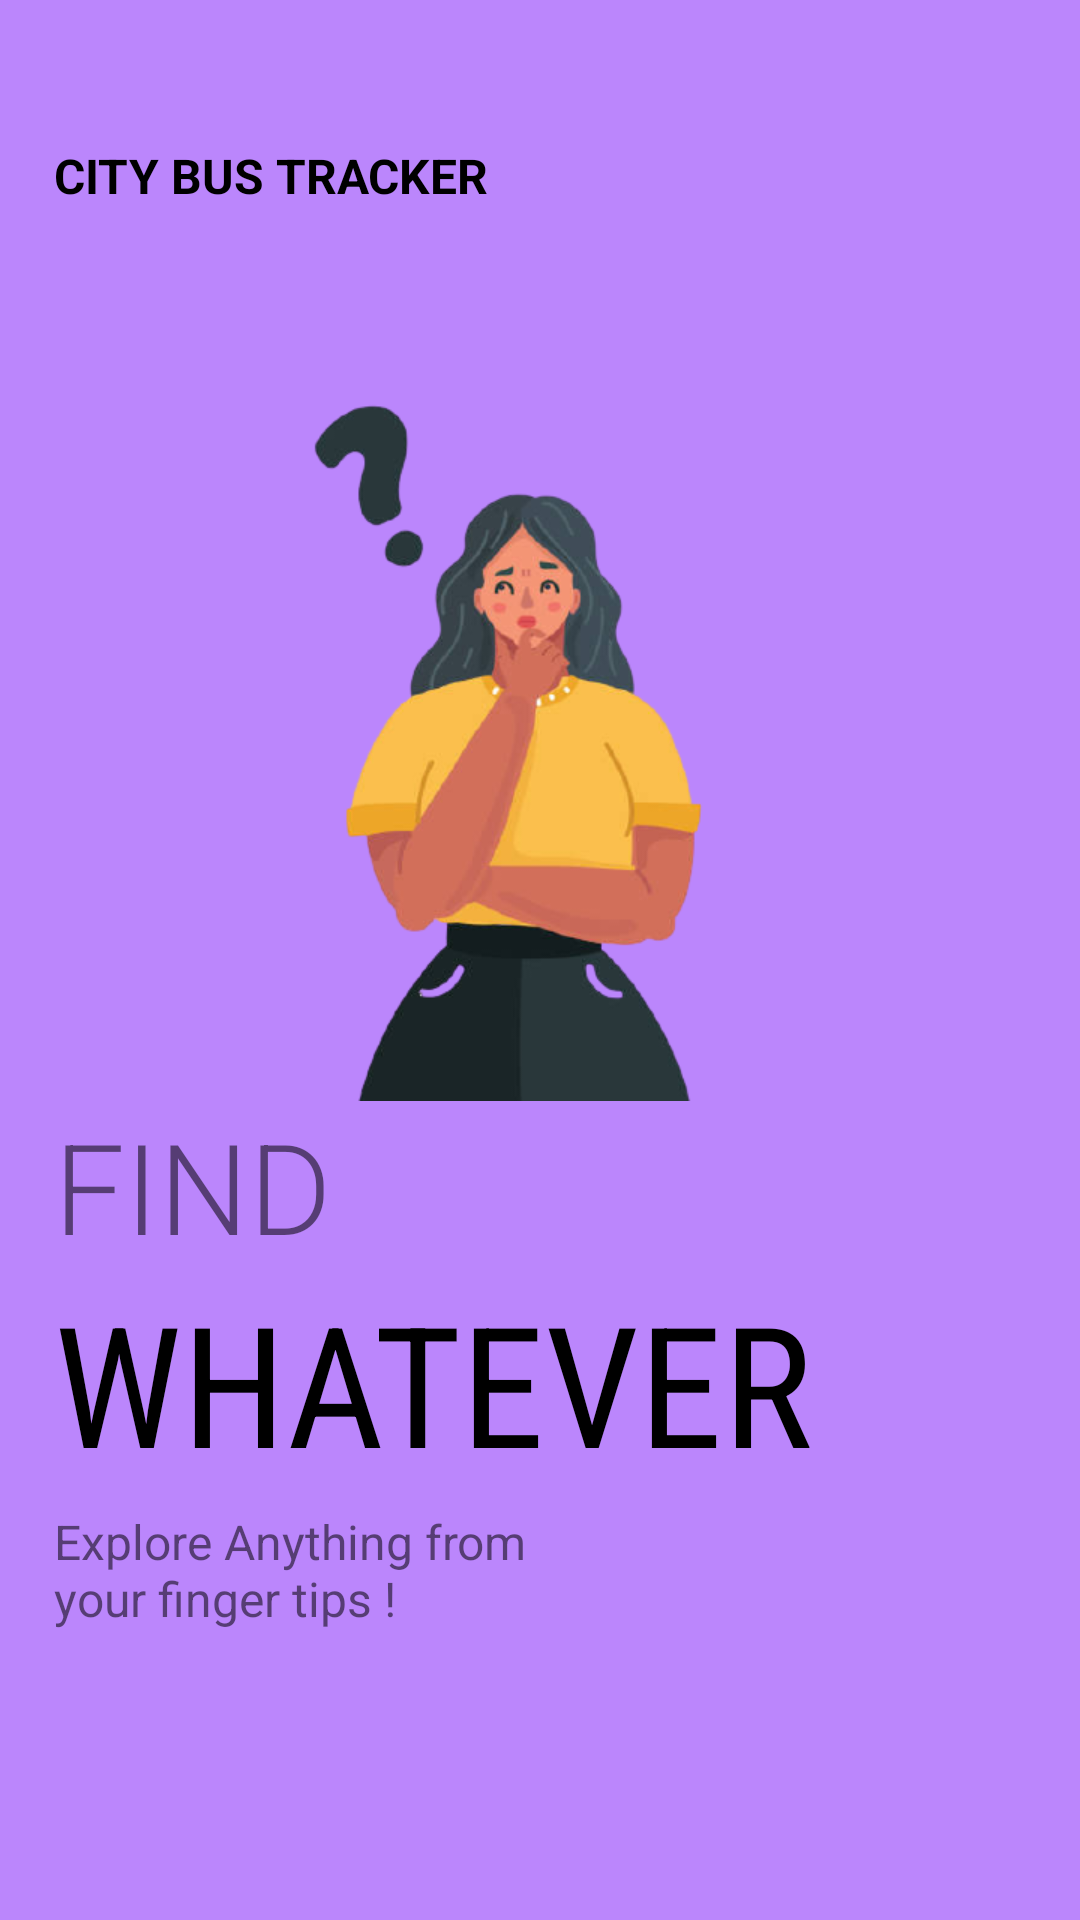

Android layout source for this screen:
<!-- AndroidManifest.xml: application theme Theme.Betravel -->
<!-- res/layout/fragment_on_boarding2.xml -->
<?xml version="1.0" encoding="utf-8"?>
<androidx.constraintlayout.widget.ConstraintLayout xmlns:android="http://schemas.android.com/apk/res/android"
    android:layout_width="match_parent"
    android:layout_height="match_parent"
    android:background="@color/purple"
    xmlns:app="http://schemas.android.com/apk/res-auto">

    <ImageView
        android:id="@+id/imageView"
        android:layout_width="300dp"
        android:layout_height="250dp"
        android:src="@drawable/on1"
        app:layout_constraintHorizontal_bias=".3"
        app:layout_constraintVertical_bias=".3"
        app:layout_constraintBottom_toBottomOf="parent"
        app:layout_constraintEnd_toEndOf="parent"
        app:layout_constraintStart_toStartOf="parent"
        app:layout_constraintTop_toTopOf="parent" />

    <TextView
        android:id="@+id/textView"
        android:layout_width="wrap_content"
        android:layout_height="wrap_content"
        android:text="CITY BUS TRACKER"
        android:textColor="@color/black"
        android:textSize="16sp"
        android:textStyle="bold"
        app:layout_constraintHorizontal_bias="0"
        app:layout_constraintBottom_toTopOf="@+id/imageView"
        app:layout_constraintEnd_toEndOf="parent"
        app:layout_constraintStart_toStartOf="@id/imageView"
        app:layout_constraintTop_toTopOf="parent" />



    <TextView
        android:id="@+id/textView2"
        android:layout_width="wrap_content"
        android:layout_height="wrap_content"
        android:fontFamily="sans-serif-light"
        android:text="FIND"
        android:textSize="42sp"
        app:layout_constraintHorizontal_bias="0"
        app:layout_constraintVertical_bias="0"
        app:layout_constraintBottom_toBottomOf="parent"
        app:layout_constraintEnd_toEndOf="parent"
        app:layout_constraintStart_toStartOf="@id/imageView"
        app:layout_constraintTop_toBottomOf="@id/imageView"/>

    <TextView
        android:id="@+id/textView3"
        android:layout_width="wrap_content"
        android:layout_height="wrap_content"
        android:fontFamily="sans-serif-condensed"
        android:textSize="56sp"
        android:text="WHATEVER"
        android:textColor="@color/black"
        app:layout_constraintVertical_bias="0"
        app:layout_constraintHorizontal_bias="0"
        app:layout_constraintBottom_toBottomOf="parent"
        app:layout_constraintEnd_toEndOf="parent"
        app:layout_constraintStart_toStartOf="@id/textView2"
        app:layout_constraintTop_toBottomOf="@+id/textView2" />

    <TextView
        android:id="@+id/textView4"
        android:layout_width="0dp"
        android:layout_height="0dp"
        android:text="Explore Anything from your finger tips !"
        android:textSize="16sp"
        app:layout_constraintHorizontal_bias="0"
        app:layout_constraintVertical_bias="0"
        android:layout_marginTop="5dp"
        app:layout_constraintBottom_toBottomOf="parent"
        app:layout_constraintEnd_toEndOf="parent"
        app:layout_constraintHeight_percent=".1"
        app:layout_constraintStart_toStartOf="@+id/textView3"
        app:layout_constraintTop_toBottomOf="@+id/textView3"
        app:layout_constraintWidth_percent=".5"/>

    <ImageView
        android:layout_width="50dp"
        android:layout_height="10dp"
        android:src="@drawable/tab2"
        app:layout_constraintHorizontal_bias="0"
        app:layout_constraintVertical_bias=".6"
        android:layout_marginLeft="5dp"
        app:layout_constraintBottom_toBottomOf="parent"
        app:layout_constraintEnd_toEndOf="parent"
        app:layout_constraintStart_toStartOf="@id/textView4"
        app:layout_constraintTop_toBottomOf="@id/textView4"/>
</androidx.constraintlayout.widget.ConstraintLayout>
<!-- resources referenced by this layout -->
<resources>
  <color name="black">#000000</color>
  <color name="purple">#FFBB86FC</color>
  <!-- drawable on1: png bitmap (drawable, 77072 bytes) -->
  <style name="Theme.Betravel" parent="Theme.AppCompat.DayNight.NoActionBar">
          
          <item name="colorPrimary">@color/purple_500</item>
          <item name="colorPrimaryVariant">@color/purple_700</item>
          <item name="colorOnPrimary">@color/white</item>
          
          <item name="colorSecondary">@color/teal_200</item>
          <item name="colorSecondaryVariant">@color/teal_700</item>
          <item name="colorOnSecondary">@color/black</item>
          
          <item name="android:statusBarColor" tools:targetApi="l">?attr/colorPrimaryVariant</item>
          
      </style>
  <color name="purple_500">#FF6200EE</color>
  <color name="purple_700">#FF3700B3</color>
  <color name="white">#FFFFFF</color>
  <color name="teal_200">#FF03DAC5</color>
  <color name="teal_700">#FF018786</color>
</resources>
